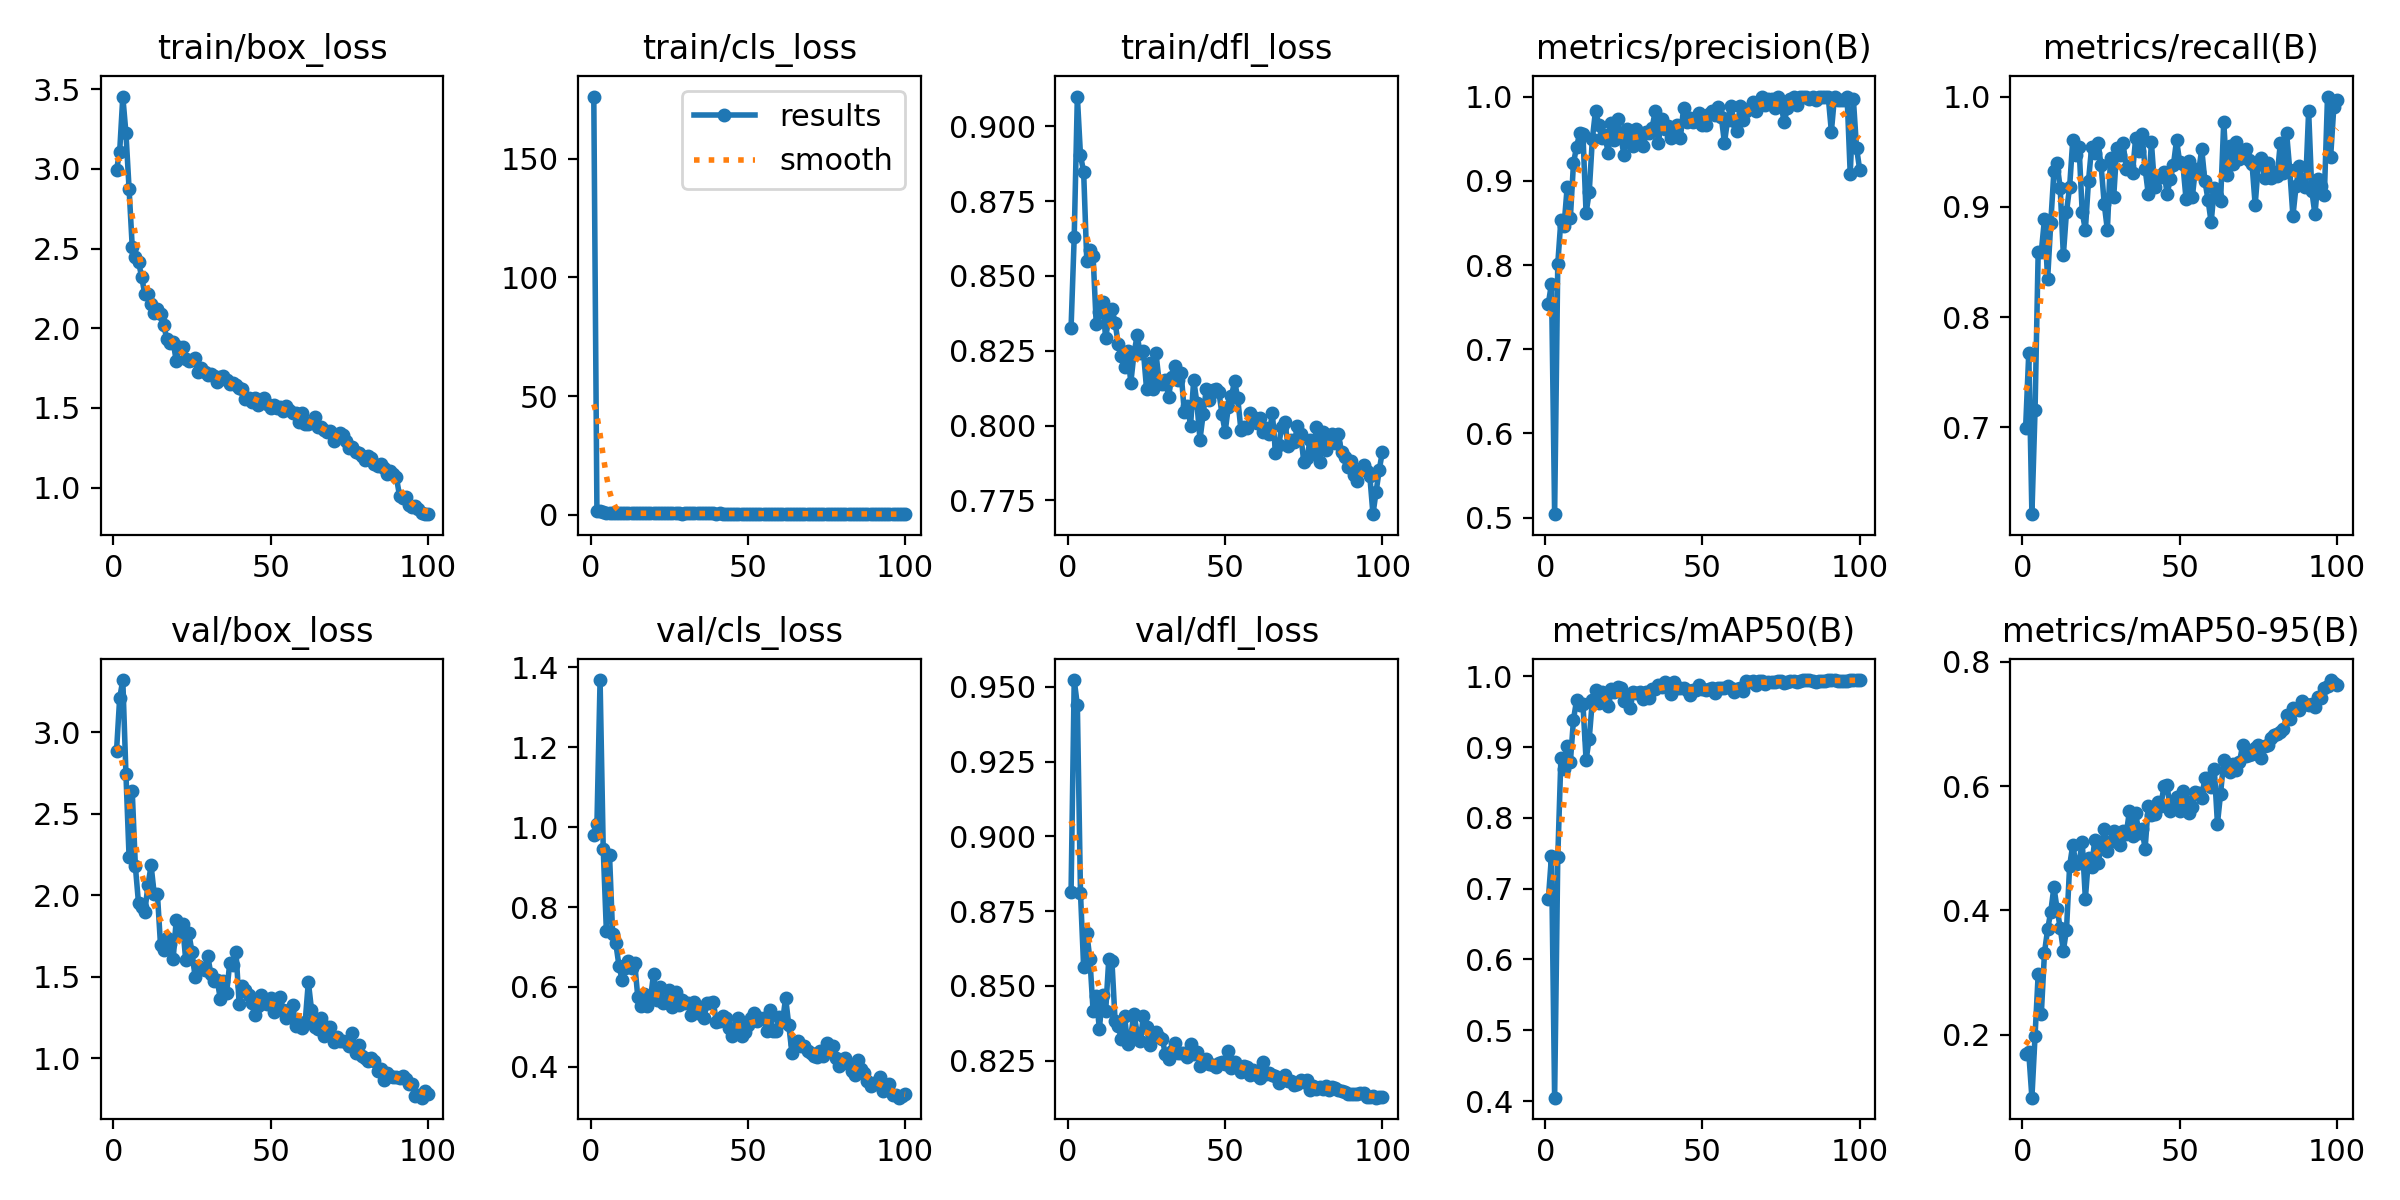

Values plotted in this chart, from the file beside it:
epoch, time, train/box_loss, train/cls_loss, train/dfl_loss, metrics/precision(B), metrics/recall(B), metrics/mAP50(B), metrics/mAP50-95(B), val/box_loss, val/cls_loss, val/dfl_loss, lr/pg0, lr/pg1, lr/pg2
1, 32.72, 2.993, 176.1, 0.8326, 0.7539, 0.6994, 0.6849, 0.1683, 2.884, 0.9814, 0.8813, 0.07041, 0.003288, 0.003288
2, 72.17, 3.105, 1.446, 0.863, 0.778, 0.7672, 0.7462, 0.1714, 3.209, 1.007, 0.9523, 0.04035, 0.006555, 0.006555
3, 115.1, 3.454, 1.626, 0.9099, 0.5042, 0.6214, 0.4047, 0.09863, 3.321, 1.368, 0.9439, 0.01021, 0.009757, 0.009757
4, 159, 3.224, 1.208, 0.8902, 0.8015, 0.7157, 0.7442, 0.198, 2.745, 0.9465, 0.8811, 0.009703, 0.009703, 0.009703
5, 201.4, 2.874, 0.9631, 0.8848, 0.8538, 0.8595, 0.8845, 0.2978, 2.232, 0.7403, 0.8563, 0.009604, 0.009604, 0.009604
6, 240.7, 2.51, 0.8911, 0.855, 0.8466, 0.8595, 0.8685, 0.2341, 2.638, 0.9309, 0.8677, 0.009505, 0.009505, 0.009505
7, 272.2, 2.444, 0.8488, 0.8586, 0.8932, 0.8889, 0.9022, 0.3322, 2.178, 0.7319, 0.8589, 0.009406, 0.009406, 0.009406
8, 297.1, 2.416, 0.8453, 0.8567, 0.8559, 0.8344, 0.8787, 0.3694, 1.951, 0.7095, 0.8418, 0.009307, 0.009307, 0.009307
9, 321.9, 2.321, 0.8179, 0.834, 0.9212, 0.8856, 0.939, 0.3979, 1.928, 0.6535, 0.8467, 0.009208, 0.009208, 0.009208
10, 353.7, 2.213, 0.7858, 0.838, 0.9406, 0.9321, 0.967, 0.4373, 1.899, 0.6178, 0.8356, 0.009109, 0.009109, 0.009109
11, 391.9, 2.216, 0.7411, 0.8412, 0.9567, 0.9396, 0.9599, 0.4029, 2.062, 0.6479, 0.8471, 0.00901, 0.00901, 0.00901
12, 431.1, 2.153, 0.7175, 0.8293, 0.9557, 0.9168, 0.9612, 0.3718, 2.184, 0.6647, 0.8415, 0.008911, 0.008911, 0.008911
13, 470.5, 2.094, 0.7505, 0.836, 0.8616, 0.8562, 0.8818, 0.3352, 2.006, 0.6473, 0.8591, 0.008812, 0.008812, 0.008812
14, 509, 2.121, 0.7073, 0.8389, 0.8865, 0.8954, 0.9118, 0.3688, 2.011, 0.6601, 0.8582, 0.008713, 0.008713, 0.008713
15, 534.1, 2.092, 0.7019, 0.8344, 0.9496, 0.9183, 0.9662, 0.4719, 1.694, 0.5742, 0.8384, 0.008614, 0.008614, 0.008614
16, 559.3, 2.02, 0.6911, 0.8272, 0.9833, 0.9608, 0.981, 0.5055, 1.667, 0.5521, 0.8366, 0.008515, 0.008515, 0.008515
17, 584.2, 1.932, 0.6958, 0.8232, 0.9667, 0.9472, 0.9622, 0.4744, 1.741, 0.5834, 0.8322, 0.008416, 0.008416, 0.008416
18, 609.2, 1.906, 0.6586, 0.8195, 0.9511, 0.9542, 0.9781, 0.476, 1.703, 0.5522, 0.8399, 0.008317, 0.008317, 0.008317
19, 633.8, 1.916, 0.6522, 0.8248, 0.9547, 0.895, 0.9673, 0.5107, 1.607, 0.5694, 0.8306, 0.008218, 0.008218, 0.008218
20, 658.8, 1.795, 0.6521, 0.8144, 0.9331, 0.8791, 0.9582, 0.419, 1.851, 0.632, 0.8333, 0.008119, 0.008119, 0.008119
21, 683.8, 1.879, 0.6701, 0.8239, 0.9691, 0.9238, 0.9819, 0.484, 1.762, 0.5666, 0.8408, 0.00802, 0.00802, 0.00802
22, 708.6, 1.88, 0.6331, 0.8301, 0.9485, 0.9543, 0.9782, 0.4696, 1.823, 0.6011, 0.8343, 0.007921, 0.007921, 0.007921
23, 734.8, 1.808, 0.6261, 0.8241, 0.9732, 0.9485, 0.9842, 0.5138, 1.605, 0.5605, 0.8315, 0.007822, 0.007822, 0.007822
24, 773.4, 1.793, 0.635, 0.8248, 0.9544, 0.9581, 0.9829, 0.4765, 1.767, 0.5642, 0.84, 0.007723, 0.007723, 0.007723
25, 813.1, 1.799, 0.6683, 0.8123, 0.9311, 0.9379, 0.9652, 0.4999, 1.653, 0.5912, 0.8362, 0.007624, 0.007624, 0.007624
26, 853, 1.811, 0.6314, 0.8208, 0.9617, 0.9026, 0.9724, 0.5315, 1.498, 0.5493, 0.8302, 0.007525, 0.007525, 0.007525
27, 892.4, 1.723, 0.6236, 0.8123, 0.9501, 0.8791, 0.9548, 0.4963, 1.569, 0.5884, 0.8344, 0.007426, 0.007426, 0.007426
28, 920.6, 1.747, 0.6136, 0.8242, 0.9414, 0.9445, 0.9773, 0.5122, 1.557, 0.5545, 0.8347, 0.007327, 0.007327, 0.007327
29, 945.8, 1.722, 0.5887, 0.8147, 0.961, 0.9085, 0.9758, 0.527, 1.541, 0.5662, 0.833, 0.007228, 0.007228, 0.007228
30, 970.9, 1.705, 0.6112, 0.8139, 0.948, 0.9536, 0.978, 0.5095, 1.631, 0.5599, 0.8323, 0.007129, 0.007129, 0.007129
31, 996, 1.715, 0.6174, 0.8151, 0.9415, 0.9466, 0.9685, 0.5055, 1.517, 0.5608, 0.8272, 0.00703, 0.00703, 0.00703
32, 1021, 1.697, 0.6216, 0.8096, 0.9583, 0.9575, 0.9778, 0.528, 1.474, 0.5299, 0.8256, 0.006931, 0.006931, 0.006931
33, 1046, 1.659, 0.6084, 0.8163, 0.9565, 0.9347, 0.9694, 0.5231, 1.484, 0.5618, 0.8282, 0.006832, 0.006832, 0.006832
34, 1071, 1.696, 0.6034, 0.8197, 0.963, 0.9368, 0.9815, 0.5592, 1.366, 0.5349, 0.8309, 0.006733, 0.006733, 0.006733
35, 1110, 1.701, 0.6161, 0.8153, 0.9828, 0.931, 0.9818, 0.5197, 1.475, 0.546, 0.8277, 0.006634, 0.006634, 0.006634
36, 1151, 1.672, 0.615, 0.8176, 0.9454, 0.9625, 0.9879, 0.5567, 1.4, 0.5222, 0.8277, 0.006535, 0.006535, 0.006535
37, 1193, 1.65, 0.5992, 0.8047, 0.9732, 0.9504, 0.9846, 0.525, 1.583, 0.5608, 0.8277, 0.006436, 0.006436, 0.006436
38, 1236, 1.658, 0.5975, 0.8066, 0.961, 0.9663, 0.9913, 0.5309, 1.575, 0.561, 0.8261, 0.006337, 0.006337, 0.006337
39, 1279, 1.644, 0.5989, 0.8, 0.9649, 0.9346, 0.9881, 0.4994, 1.652, 0.562, 0.8308, 0.006238, 0.006238, 0.006238
40, 1323, 1.624, 0.5815, 0.8153, 0.951, 0.9118, 0.9745, 0.5688, 1.337, 0.5125, 0.8271, 0.006139, 0.006139, 0.006139
41, 1368, 1.621, 0.5991, 0.8077, 0.9576, 0.9585, 0.9914, 0.5539, 1.443, 0.5146, 0.8279, 0.00604, 0.00604, 0.00604
42, 1413, 1.557, 0.5861, 0.7953, 0.9661, 0.9183, 0.9839, 0.5555, 1.421, 0.5282, 0.8233, 0.005941, 0.005941, 0.005941
43, 1457, 1.562, 0.5656, 0.8038, 0.9514, 0.9281, 0.983, 0.5744, 1.391, 0.5235, 0.8252, 0.005842, 0.005842, 0.005842
44, 1501, 1.539, 0.5559, 0.8122, 0.9861, 0.9271, 0.9838, 0.5686, 1.338, 0.4979, 0.8257, 0.005743, 0.005743, 0.005743
45, 1546, 1.559, 0.5758, 0.8084, 0.9694, 0.9318, 0.9813, 0.5998, 1.267, 0.4769, 0.8239, 0.005644, 0.005644, 0.005644
46, 1591, 1.519, 0.5552, 0.8119, 0.9742, 0.9118, 0.973, 0.6017, 1.321, 0.4974, 0.8234, 0.005545, 0.005545, 0.005545
47, 1635, 1.552, 0.5618, 0.8122, 0.9692, 0.9253, 0.9804, 0.5604, 1.389, 0.5227, 0.8228, 0.005446, 0.005446, 0.005446
48, 1680, 1.56, 0.5449, 0.8114, 0.9714, 0.9379, 0.9812, 0.5698, 1.338, 0.4777, 0.8244, 0.005347, 0.005347, 0.005347
49, 1726, 1.523, 0.5629, 0.8037, 0.98, 0.9605, 0.9876, 0.5821, 1.331, 0.4873, 0.8245, 0.005248, 0.005248, 0.005248
50, 1771, 1.497, 0.5517, 0.7979, 0.9664, 0.9405, 0.9816, 0.5607, 1.371, 0.5042, 0.8238, 0.005149, 0.005149, 0.005149
51, 1816, 1.516, 0.5658, 0.8063, 0.9664, 0.939, 0.9814, 0.5918, 1.285, 0.5223, 0.8284, 0.00505, 0.00505, 0.00505
52, 1861, 1.498, 0.5721, 0.8098, 0.9788, 0.9075, 0.9818, 0.5767, 1.364, 0.5357, 0.8226, 0.004951, 0.004951, 0.004951
53, 1894, 1.503, 0.5427, 0.8148, 0.9829, 0.9418, 0.9831, 0.557, 1.375, 0.5143, 0.8245, 0.004852, 0.004852, 0.004852
54, 1920, 1.478, 0.5479, 0.8092, 0.978, 0.9085, 0.977, 0.5661, 1.3, 0.5213, 0.8233, 0.004753, 0.004753, 0.004753
55, 1946, 1.512, 0.5541, 0.7986, 0.9872, 0.9346, 0.9837, 0.5912, 1.247, 0.5217, 0.8212, 0.004654, 0.004654, 0.004654
56, 1972, 1.487, 0.5393, 0.7996, 0.9761, 0.9314, 0.9832, 0.5894, 1.297, 0.4901, 0.8234, 0.004555, 0.004555, 0.004555
57, 1998, 1.467, 0.5513, 0.7993, 0.9449, 0.9524, 0.9837, 0.5806, 1.329, 0.5415, 0.8229, 0.004456, 0.004456, 0.004456
58, 2024, 1.47, 0.5231, 0.8041, 0.9725, 0.9236, 0.9866, 0.6133, 1.2, 0.4885, 0.8203, 0.004357, 0.004357, 0.004357
59, 2050, 1.413, 0.5264, 0.8028, 0.9893, 0.9065, 0.9837, 0.6132, 1.216, 0.4894, 0.8219, 0.004258, 0.004258, 0.004258
60, 2093, 1.469, 0.5306, 0.8008, 0.9713, 0.8859, 0.9779, 0.5979, 1.189, 0.5247, 0.8203, 0.004159, 0.004159, 0.004159
... 40 more rows
